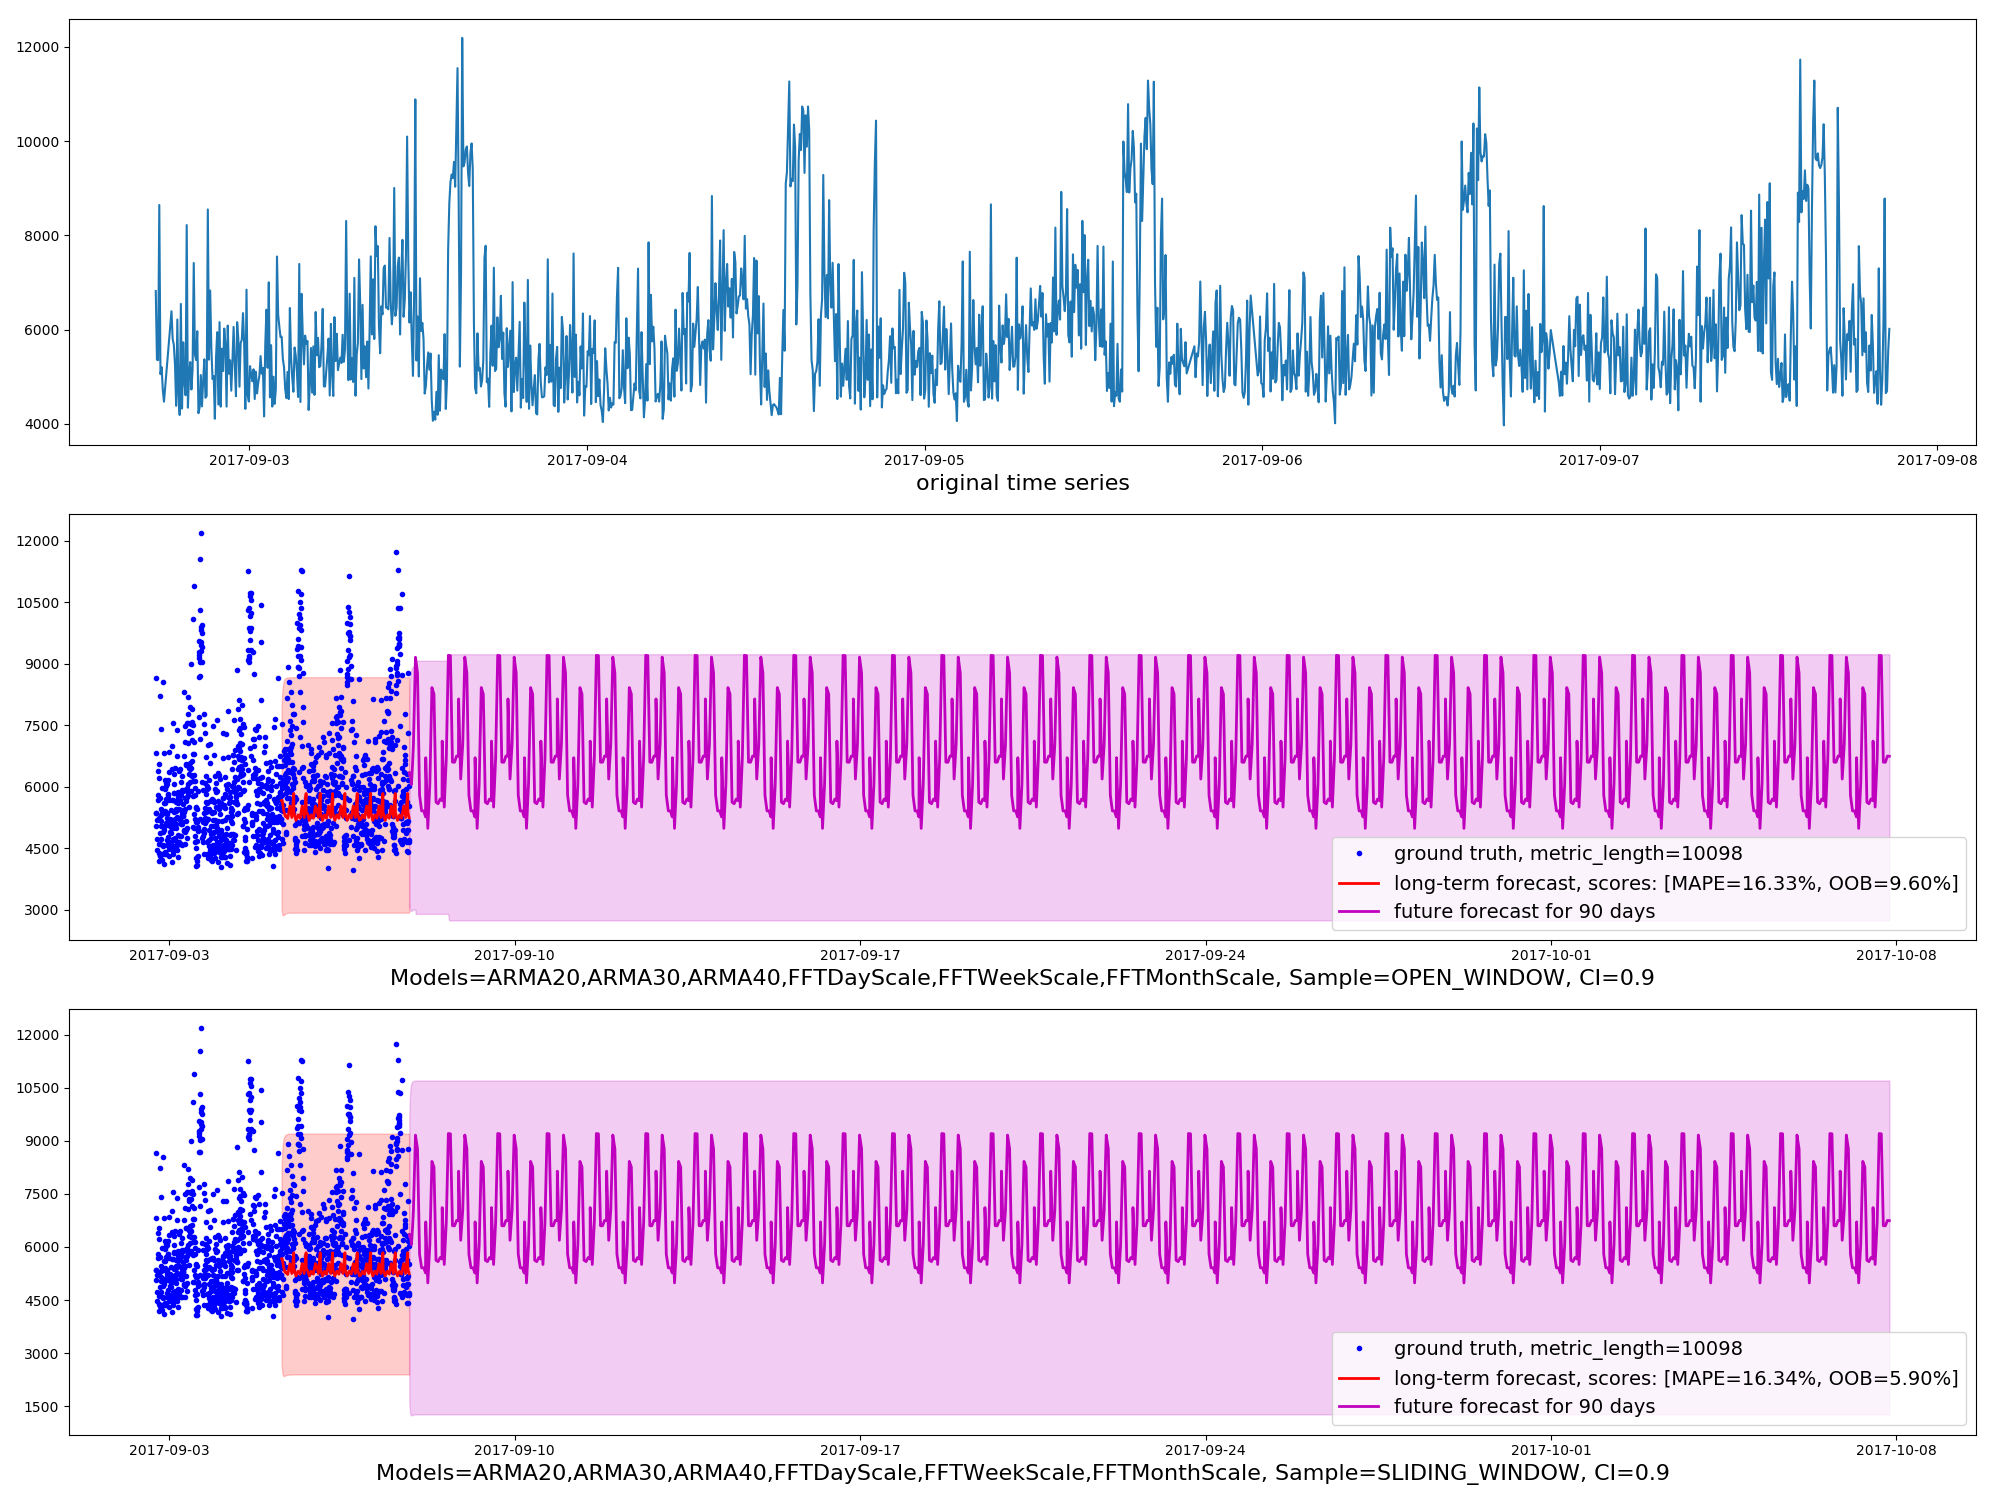

The table this chart was drawn from, first rows:
timestamp, actual, m1_long_predict, m1_long_upper, m1_long_lower, m2_long_predict, m2_long_upper, m2_long_lower, m1_future_predict, m1_future_upper, m1_future_lower, m2_future_predict, m2_future_upper, m2_future_lower
2017-09-02T17:21:00, 6818
2017-09-02T17:26:00, 5362
2017-09-02T17:31:00, 5351
2017-09-02T17:36:00, 8646
2017-09-02T17:41:00, 5054
2017-09-02T17:46:00, 5201
2017-09-02T17:51:00, 4715
2017-09-02T17:56:00, 4469
2017-09-02T18:28:00, 6389
2017-09-02T18:33:00, 5803
2017-09-02T18:38:00, 5675
2017-09-02T18:43:00, 5247
2017-09-02T18:48:00, 4381
2017-09-02T18:53:00, 6214
2017-09-02T18:58:00, 4608
2017-09-02T19:03:00, 4187
2017-09-02T19:08:00, 6545
2017-09-02T19:13:00, 4322
2017-09-02T19:18:00, 5730
2017-09-02T19:23:00, 4873
2017-09-02T19:28:00, 4606
2017-09-02T19:33:00, 8219
2017-09-02T19:38:00, 4341
2017-09-02T19:43:00, 5040
2017-09-02T19:48:00, 5310
2017-09-02T19:53:00, 4727
2017-09-02T19:58:00, 5155
2017-09-02T20:03:00, 7414
2017-09-02T20:08:00, 5466
2017-09-02T20:13:00, 5353
2017-09-02T20:18:00, 5966
2017-09-02T20:23:00, 4226
2017-09-02T20:28:00, 4349
2017-09-02T20:33:00, 5034
2017-09-02T20:38:00, 4368
2017-09-02T20:43:00, 4905
2017-09-02T20:48:00, 5368
2017-09-02T20:53:00, 4552
2017-09-02T20:58:00, 4591
2017-09-02T21:03:00, 8551
2017-09-02T21:08:00, 5361
2017-09-02T21:13:00, 6830
2017-09-02T21:18:00, 5616
2017-09-02T21:23:00, 4950
2017-09-02T21:28:00, 5015
2017-09-02T21:33:00, 4106
2017-09-02T21:38:00, 5402
2017-09-02T21:43:00, 5945
2017-09-02T21:48:00, 4408
2017-09-02T21:53:00, 6158
2017-09-02T21:58:00, 4363
2017-09-02T22:03:00, 5594
2017-09-02T22:08:00, 5120
2017-09-02T22:13:00, 6022
2017-09-02T22:18:00, 5706
2017-09-02T22:23:00, 4364
2017-09-02T22:28:00, 6086
2017-09-02T22:33:00, 5062
2017-09-02T22:38:00, 5350
2017-09-02T22:43:00, 4702
... 10,038 more rows
